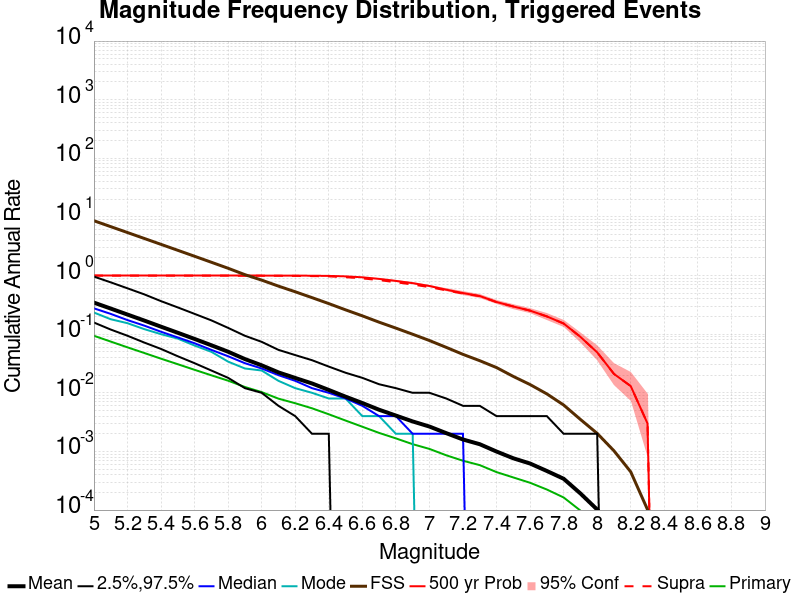

Values plotted in this chart, from the file beside it:
Mag, Mean, 2.5 %ile, 97.5 %ile, Median, Mode, Fault System Solution, 500 yr Probability, 500 yr Supra-Seis Prob, Primary Aftershocks Mean
5.0, 0.3454, 0.158, 0.96, 0.276, 0.234, 8.609, 1.0, 0.996, 0.09389
5.1, 0.2736, 0.12, 0.766, 0.222, 0.18, 6.83, 1.0, 0.996, 0.07481
5.2, 0.2162, 0.094, 0.606, 0.174, 0.154, 5.417, 1.0, 0.996, 0.05962
5.3, 0.1708, 0.072, 0.478, 0.14, 0.122, 4.295, 1.0, 0.996, 0.04778
5.4, 0.1342, 0.056, 0.366, 0.11, 0.1, 3.404, 1.0, 0.996, 0.03818
5.5, 0.1057, 0.042, 0.286, 0.088, 0.084, 2.696, 1.0, 0.996, 0.03074
5.6, 0.08296, 0.032, 0.222, 0.07, 0.064, 2.133, 1.0, 0.996, 0.02468
5.7, 0.06471, 0.024, 0.172, 0.054, 0.05, 1.686, 1.0, 0.996, 0.01988
5.8, 0.05021, 0.018, 0.128, 0.042, 0.034, 1.331, 1.0, 0.996, 0.0161
5.9, 0.03762, 0.012, 0.094, 0.032, 0.026, 1.036, 1.0, 0.994, 0.01257
6.0, 0.02943, 0.01, 0.074, 0.026, 0.024, 0.8362, 1.0, 0.994, 0.01028
6.1, 0.0223, 0.006, 0.054, 0.02, 0.016, 0.6603, 0.999, 0.991, 0.007952
6.2, 0.01791, 0.004, 0.044, 0.016, 0.012, 0.529, 0.998, 0.987, 0.006638
6.3, 0.01445, 0.002, 0.036, 0.012, 0.01, 0.4202, 0.994, 0.98, 0.005444
6.4, 0.01119, 0.002, 0.028, 0.01, 0.008, 0.3324, 0.987, 0.968, 0.004304
6.5, 0.008594, 0.0, 0.022, 0.008, 0.008, 0.2601, 0.969, 0.938, 0.003364
6.6, 0.006696, 0.0, 0.018, 0.006, 0.004, 0.2055, 0.934, 0.894, 0.00264
6.7, 0.005142, 0.0, 0.014, 0.004, 0.004, 0.1602, 0.877, 0.838, 0.00207
6.8, 0.00409, 0.0, 0.012, 0.004, 0.002, 0.1269, 0.811, 0.768, 0.00167
6.9, 0.00325, 0.0, 0.01, 0.002, 0.002, 0.09976, 0.742, 0.703, 0.00133
7.0, 0.002658, 0.0, 0.01, 0.002, 0.0, 0.07794, 0.664, 0.635, 0.001104
7.1, 0.002052, 0.0, 0.008, 0.002, 0.0, 0.05961, 0.574, 0.559, 8.6E-4
7.2, 0.001598, 0.0, 0.006, 0.002, 0.0, 0.04524, 0.503, 0.494, 6.94E-4
7.3, 0.001328, 0.0, 0.006, 0.0, 0.0, 0.03529, 0.448, 0.445, 5.84E-4
7.4, 9.96E-4, 0.0, 0.004, 0.0, 0.0, 0.02694, 0.354, 0.352, 4.44E-4
7.5, 7.64E-4, 0.0, 0.004, 0.0, 0.0, 0.01902, 0.297, 0.297, 3.6E-4
7.6, 6.22E-4, 0.0, 0.004, 0.0, 0.0, 0.01382, 0.252, 0.252, 2.92E-4
7.7, 4.64E-4, 0.0, 0.004, 0.0, 0.0, 0.009579, 0.201, 0.201, 2.24E-4
7.8, 3.42E-4, 0.0, 0.002, 0.0, 0.0, 0.006192, 0.152, 0.152, 1.64E-4
7.9, 1.92E-4, 0.0, 0.002, 0.0, 0.0, 0.003515, 0.09, 0.09, 9.8E-5
8.0, 1.02E-4, 0.0, 0.002, 0.0, 0.0, 0.002032, 0.049, 0.049, 4.8E-5
8.1, 4.2E-5, 0.0, 0.0, 0.0, 0.0, 0.001025, 0.021, 0.021, 2.0E-5
8.2, 2.6E-5, 0.0, 0.0, 0.0, 0.0, 4.4834707E-4, 0.013, 0.013, 1.4E-5
8.3, 6.0E-6, 0.0, 0.0, 0.0, 0.0, 1.0199686E-4, 0.003, 0.003, 2.0E-6
8.4, 0.0, 0.0, 0.0, 0.0, 0.0, 0.0, 0.0, 0.0, 0.0
8.5, 0.0, 0.0, 0.0, 0.0, 0.0, 0.0, 0.0, 0.0, 0.0
8.6, 0.0, 0.0, 0.0, 0.0, 0.0, 0.0, 0.0, 0.0, 0.0
8.7, 0.0, 0.0, 0.0, 0.0, 0.0, 0.0, 0.0, 0.0, 0.0
8.8, 0.0, 0.0, 0.0, 0.0, 0.0, 0.0, 0.0, 0.0, 0.0
8.9, 0.0, 0.0, 0.0, 0.0, 0.0, 0.0, 0.0, 0.0, 0.0
9.0, 0.0, 0.0, 0.0, 0.0, 0.0, 0.0, 0.0, 0.0, 0.0
